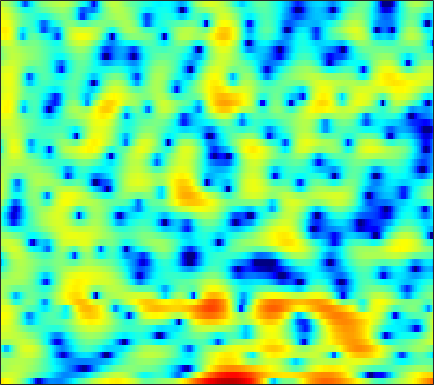

Source data for this figure (header and first rows):
6.2897, 6.0259, 5.6323, 5.1613, 4.7521, 4.1315, 3.4099, 2.7806, 1.8242, 0.69699, -0.64807, -1.8153, -3.652, -5.8879, -7.9278, -11.396, -16.125, -20.06, -19.469, -15.564, -13.086, -11.896, -10.951, -10.56
2.434, 2.795, 3.146, 3.351, 3.413, 3.378, 3.227, 3.035, 2.68, 2.231, 1.708, 1.273, 0.654, 0.01285, -0.4675, -1.088, -1.686, -2.125, -2.704, -3.304, -3.953, -4.492, -5.3, -6.208
0.5939, 1.074, 1.589, 1.976, 2.189, 2.381, 2.474, 2.484, 2.429, 2.293, 2.092, 1.903, 1.598, 1.239, 0.9394, 0.4977, 0.0112, -0.3827, -0.9436, -1.547, -2.193, -2.702, -3.414, -4.157
1.317, 1.403, 1.53, 1.662, 1.769, 1.909, 2.034, 2.109, 2.174, 2.185, 2.136, 2.058, 1.884, 1.631, 1.386, 0.9851, 0.4976, 0.07356, -0.5654, -1.286, -2.087, -2.736, -3.651, -4.613
-0.5029, -1.079, -1.537, -1.465, -1.077, -0.2728, 0.6397, 1.294, 2.056, 2.646, 3.053, 3.242, 3.339, 3.263, 3.103, 2.741, 2.22, 1.719, 0.9145, -0.0519, -1.191, -2.175, -3.665, -5.428
-3.186, -5.55, -8.743, -8.324, -5.836, -2.737, -0.4238, 0.8762, 2.186, 3.102, 3.698, 3.966, 4.108, 4.027, 3.833, 3.395, 2.768, 2.176, 1.231, 0.1123, -1.169, -2.242, -3.772, -5.386
1.742, 1.541, 1.385, 1.401, 1.527, 1.801, 2.144, 2.393, 2.674, 2.86, 2.928, 2.892, 2.712, 2.382, 2.035, 1.429, 0.6524, -0.05551, -1.181, -2.535, -4.163, -5.59, -7.822, -10.54
3.074, 3.099, 3.083, 3.027, 2.968, 2.86, 2.723, 2.594, 2.388, 2.128, 1.816, 1.548, 1.146, 0.687, 0.3068, -0.2757, -0.9304, -1.486, -2.331, -3.311, -4.434, -5.386, -6.811, -8.315
3.88, 3.875, 3.771, 3.555, 3.321, 2.914, 2.415, 1.979, 1.331, 0.6225, -0.1055, -0.6326, -1.267, -1.779, -2.078, -2.37, -2.562, -2.691, -2.857, -3.046, -3.268, -3.454, -3.711, -3.92
4.94, 4.863, 4.636, 4.247, 3.852, 3.146, 2.213, 1.347, -0.03473, -1.719, -3.727, -5.38, -7.445, -8.478, -8.21, -7.032, -5.696, -4.825, -3.893, -3.226, -2.752, -2.494, -2.261, -2.121
5.243, 5.246, 5.1, 4.755, 4.358, 3.621, 2.639, 1.722, 0.198, -1.734, -4.249, -6.546, -9.918, -11.49, -10.38, -8.002, -6.094, -5.092, -4.066, -3.367, -2.868, -2.554, -2.209, -1.998
3.974, 4.306, 4.398, 4.145, 3.796, 3.182, 2.457, 1.88, 1.094, 0.3443, -0.3867, -0.9368, -1.564, -2.082, -2.433, -2.875, -3.419, -3.997, -5.023, -6.162, -6.681, -6.263, -4.899, -3.407
2.927, 2.995, 2.55, 1.528, 0.3656, -1.603, -3.538, -4.317, -3.915, -2.644, -1.446, -0.7906, -0.3218, -0.2268, -0.3816, -0.9249, -1.949, -3.043, -5.205, -8.15, -10.82, -9.868, -6.149, -3.039
2.014, 1.57, 0.6254, -0.8081, -2.316, -4.97, -7.994, -9.151, -7.671, -5.19, -3.271, -2.278, -1.412, -1.002, -0.917, -1.077, -1.436, -1.782, -2.25, -2.574, -2.582, -2.34, -1.673, -0.7386
1.869, 1.626, 1.198, 0.6666, 0.2326, -0.3457, -0.8035, -1.004, -1.084, -0.9799, -0.8388, -0.7638, -0.7598, -0.9141, -1.154, -1.626, -2.238, -2.746, -3.422, -3.987, -4.201, -4.061, -3.46, -2.441
1.46, 1.555, 1.632, 1.661, 1.66, 1.631, 1.563, 1.497, 1.397, 1.248, 1.04, 0.817, 0.3936, -0.2012, -0.7866, -1.787, -3.131, -4.439, -6.764, -10.08, -14.64, -16.05, -11.56, -7.272
-0.6213, -0.1566, 0.4245, 0.9254, 1.24, 1.585, 1.83, 1.938, 1.986, 1.917, 1.725, 1.497, 1.063, 0.4717, -0.08893, -1.015, -2.16, -3.172, -4.719, -6.361, -7.601, -7.773, -6.79, -5.027
-4.252, -3.214, -1.928, -0.8058, -0.101, 0.6575, 1.228, 1.529, 1.777, 1.862, 1.787, 1.641, 1.339, 0.9248, 0.5514, -0.01792, -0.6182, -1.077, -1.628, -2.058, -2.296, -2.319, -2.129, -1.696
-8.339, -5.935, -3.456, -1.597, -0.5159, 0.5808, 1.332, 1.717, 2.012, 2.097, 2.008, 1.839, 1.521, 1.113, 0.7772, 0.3182, -0.1338, -0.4477, -0.8098, -1.071, -1.205, -1.211, -1.09, -0.8665
-5.051, -3.239, -1.212, 0.3367, 1.231, 2.107, 2.641, 2.844, 2.862, 2.634, 2.2, 1.762, 1.073, 0.3445, -0.193, -0.8453, -1.438, -1.835, -2.315, -2.72, -2.979, -2.994, -2.712, -2.139
0.7084, 1.436, 2.295, 3, 3.384, 3.672, 3.705, 3.538, 3.055, 2.232, 1.062, -0.04714, -1.824, -3.745, -5.021, -6.039, -6.248, -6.249, -6.58, -7.723, -9.945, -12.14, -12.02, -7.856
2.393, 2.703, 2.999, 3.159, 3.185, 3.051, 2.726, 2.326, 1.558, 0.4392, -1.157, -2.769, -5.775, -10.54, -16.67, -19.51, -12.16, -9.559, -7.928, -7.618, -8.135, -8.535, -7.787, -5.447
1.141, 1.099, 0.9548, 0.7116, 0.4911, 0.164, -0.2117, -0.5271, -1.023, -1.613, -2.354, -3.007, -3.962, -4.859, -5.34, -5.507, -5.112, -4.617, -3.89, -3.174, -2.493, -1.955, -1.164, -0.23
-1.176, -1.72, -2.564, -3.461, -4.108, -4.777, -5.126, -5.145, -4.934, -4.568, -4.151, -3.856, -3.474, -3.097, -2.8, -2.358, -1.86, -1.446, -0.8464, -0.2374, 0.3794, 0.8357, 1.433, 2.011
-3.31, -4.563, -6.652, -9.273, -11.64, -14.87, -15.74, -14.1, -11.27, -8.873, -6.923, -5.695, -4.306, -3.132, -2.363, -1.448, -0.6398, -0.08647, 0.5928, 1.211, 1.775, 2.162, 2.642, 3.051
-3.684, -5.271, -7.865, -11.06, -13.85, -17.51, -18.59, -17, -14, -11.07, -8.554, -6.888, -4.971, -3.375, -2.36, -1.222, -0.2869, 0.3108, 0.9727, 1.545, 2.047, 2.391, 2.819, 3.197
-1.752, -3.263, -5.67, -8.507, -10.91, -14.55, -18.03, -18.65, -15.53, -11.74, -8.568, -6.625, -4.49, -2.817, -1.805, -0.7777, -0.04582, 0.3325, 0.6778, 0.9034, 1.128, 1.357, 1.771, 2.322
1.402, 0.09134, -1.942, -4.358, -6.399, -9.446, -12.16, -12.69, -10.89, -8.165, -5.74, -4.179, -2.478, -1.177, -0.473, 0.1212, 0.2816, 0.09346, -0.5451, -1.627, -2.871, -3.426, -2.858, -1.095
3.205, 2.179, 0.6631, -0.9863, -2.208, -3.708, -4.802, -5.204, -5.112, -4.432, -3.351, -2.453, -1.304, -0.3563, 0.1269, 0.4398, 0.2805, -0.2049, -1.497, -3.815, -7.839, -12.06, -10.31, -4.69
3.329, 2.429, 0.9816, -0.7816, -2.329, -4.679, -7.246, -8.826, -9.126, -7.284, -4.943, -3.396, -1.716, -0.4726, 0.1996, 0.7426, 0.9214, 0.8414, 0.4609, -0.09269, -0.6163, -0.8285, -0.6876, -0.1211
3.081, 2.389, 1.166, -0.4512, -2.01, -4.67, -8.283, -11.42, -12.04, -8.239, -4.936, -3.091, -1.266, 0.0236, 0.7355, 1.391, 1.772, 1.902, 1.936, 1.853, 1.706, 1.575, 1.412, 1.231
2.398, 2.102, 1.527, 0.7792, 0.1306, -0.778, -1.58, -1.992, -2.131, -1.785, -1.134, -0.5837, 0.1278, 0.7324, 1.084, 1.431, 1.632, 1.694, 1.681, 1.556, 1.338, 1.123, 0.7438, 0.2534
1.536, 1.603, 1.595, 1.491, 1.363, 1.159, 0.9621, 0.8377, 0.7438, 0.7162, 0.7459, 0.7887, 0.8487, 0.8974, 0.8995, 0.8501, 0.747, 0.6299, 0.4142, 0.1369, -0.1896, -0.4532, -0.859, -1.331
0.7772, 1.14, 1.57, 1.902, 2.083, 2.221, 2.242, 2.197, 2.041, 1.805, 1.502, 1.256, 0.9044, 0.5412, 0.2742, -0.08382, -0.4689, -0.7762, -1.255, -1.756, -2.269, -2.625, -2.965, -3.153
-0.4945, 0.3672, 1.458, 2.374, 2.892, 3.341, 3.501, 3.435, 3.105, 2.535, 1.761, 1.081, 0.1368, -0.7356, -1.254, -1.752, -2.15, -2.501, -3.145, -4.149, -5.517, -6.676, -7.732, -7.333
-4.56, -1.728, 1.003, 2.836, 3.758, 4.485, 4.716, 4.566, 3.968, 2.86, 1.18, -0.5161, -3.375, -6.432, -7.636, -6.759, -5.178, -4.449, -4.26, -5.134, -7.248, -10.07, -16.37, -13.55
-2.701, -0.7921, 1.31, 2.812, 3.59, 4.185, 4.306, 4.099, 3.405, 2.18, 0.3513, -1.51, -4.792, -8.747, -10.26, -8.312, -5.867, -4.619, -3.749, -3.462, -3.598, -3.774, -3.82, -3.346
0.7631, 1.319, 2.043, 2.648, 2.964, 3.179, 3.118, 2.898, 2.351, 1.559, 0.5631, -0.2792, -1.417, -2.359, -2.84, -3.099, -3.046, -2.905, -2.718, -2.556, -2.45, -2.369, -2.208, -1.976
2.035, 2.291, 2.586, 2.787, 2.846, 2.792, 2.586, 2.326, 1.869, 1.31, 0.6726, 0.1858, -0.4466, -1.016, -1.384, -1.79, -2.094, -2.287, -2.463, -2.625, -2.714, -2.745, -2.724, -2.647
2.905, 3.135, 3.326, 3.358, 3.277, 3.021, 2.617, 2.222, 1.636, 1.003, 0.3736, -0.05165, -0.5529, -1.013, -1.329, -1.762, -2.209, -2.581, -3.072, -3.575, -4.001, -4.242, -4.404, -4.326
3.861, 4.238, 4.5, 4.47, 4.267, 3.732, 2.91, 2.141, 0.9683, -0.2206, -1.158, -1.616, -1.878, -1.935, -1.967, -2.166, -2.638, -3.178, -4.223, -5.498, -6.969, -7.946, -8.66, -8.333
4.679, 5.315, 5.763, 5.767, 5.456, 4.609, 3.194, 1.7, -1.05, -4.923, -9.23, -9.481, -6.448, -4.05, -3.041, -2.465, -2.675, -3.303, -4.833, -7.37, -11.4, -16.32, -36.19, -18.31
4.373, 5.112, 5.674, 5.768, 5.513, 4.745, 3.453, 2.094, -0.3038, -3.265, -5.823, -6.256, -4.931, -3.432, -2.692, -2.282, -2.479, -3.02, -4.239, -6.03, -8.291, -10.15, -12.34, -13.88
3.329, 4.034, 4.635, 4.841, 4.759, 4.331, 3.572, 2.822, 1.663, 0.5034, -0.5009, -1.058, -1.523, -1.776, -1.895, -2.108, -2.463, -2.869, -3.626, -4.629, -5.928, -7.083, -8.864, -11.11
2.703, 3.443, 4.101, 4.398, 4.4, 4.117, 3.535, 2.93, 1.964, 0.851, -0.3199, -1.135, -2.066, -2.686, -2.938, -3.043, -3.045, -3.07, -3.203, -3.535, -4.017, -4.49, -5.203, -5.911
3.099, 3.767, 4.355, 4.618, 4.59, 4.268, 3.616, 2.9, 1.614, -0.09501, -2.249, -4.171, -6.838, -8.364, -7.983, -6.354, -4.772, -3.881, -3.099, -2.708, -2.621, -2.71, -2.972, -3.306
3.632, 4.119, 4.562, 4.747, 4.704, 4.389, 3.748, 3.03, 1.694, -0.1551, -2.713, -5.291, -9.983, -13.89, -11.55, -7.498, -4.929, -3.687, -2.635, -2.094, -1.975, -2.095, -2.492, -3.113
2.883, 3.337, 3.799, 4.055, 4.108, 3.966, 3.573, 3.113, 2.289, 1.24, 0.02866, -0.9115, -2.009, -2.669, -2.799, -2.574, -2.158, -1.862, -1.632, -1.633, -1.907, -2.314, -3.15, -4.39
1.031, 1.707, 2.413, 2.898, 3.113, 3.205, 3.104, 2.909, 2.522, 2.024, 1.479, 1.061, 0.553, 0.1379, -0.1022, -0.3519, -0.5451, -0.6854, -0.9423, -1.318, -1.843, -2.375, -3.308, -4.532
-0.6067, 0.3826, 1.372, 2.042, 2.359, 2.58, 2.605, 2.523, 2.307, 2.013, 1.676, 1.422, 1.086, 0.7671, 0.5431, 0.2501, -0.06349, -0.3182, -0.7026, -1.151, -1.678, -2.138, -2.802, -3.527
-0.2267, 0.7149, 1.624, 2.177, 2.397, 2.464, 2.317, 2.111, 1.764, 1.402, 1.067, 0.8648, 0.6437, 0.4571, 0.3145, 0.1052, -0.162, -0.4132, -0.7966, -1.239, -1.741, -2.127, -2.643, -3.115
2.306, 2.905, 3.41, 3.567, 3.457, 3.006, 2.254, 1.534, 0.4969, -0.4018, -0.9, -0.985, -0.8124, -0.5544, -0.4233, -0.4037, -0.5567, -0.7847, -1.206, -1.73, -2.309, -2.763, -3.431, -4.11
5.114, 5.503, 5.682, 5.449, 4.965, 3.858, 2.13, 0.3067, -3.065, -7.603, -9.547, -7.184, -4.148, -2.353, -1.641, -1.348, -1.623, -2.091, -2.944, -3.821, -4.527, -4.994, -5.704, -6.927
5.742, 6.048, 6.095, 5.721, 5.153, 3.987, 2.28, 0.5907, -2.193, -5.199, -6.465, -5.713, -4.13, -3.11, -2.844, -3.167, -4.37, -5.894, -8.979, -12.87, -13.64, -11.63, -9.381, -8.494
4.996, 5.156, 5.095, 4.727, 4.269, 3.434, 2.377, 1.498, 0.29, -0.7956, -1.604, -2.003, -2.367, -2.719, -3.11, -3.929, -5.245, -6.668, -9.172, -11.82, -12.13, -10.54, -8.213, -6.475
4.421, 4.361, 4.112, 3.679, 3.235, 2.499, 1.643, 0.9569, 0.02777, -0.8375, -1.593, -2.042, -2.51, -2.852, -3.081, -3.42, -3.79, -4.125, -4.505, -4.696, -4.573, -4.253, -3.635, -2.912
3.882, 3.623, 3.177, 2.603, 2.075, 1.228, 0.2239, -0.6347, -1.857, -3.075, -4.099, -4.609, -4.798, -4.508, -4.098, -3.484, -2.919, -2.534, -2.097, -1.696, -1.296, -0.9831, -0.5545, -0.1302
2.71, 2.335, 1.812, 1.206, 0.6654, -0.2265, -1.405, -2.548, -4.549, -7.298, -11.01, -13.59, -12.39, -8.687, -6.435, -4.185, -2.595, -1.684, -0.766, -0.08254, 0.4498, 0.7783, 1.167, 1.509
